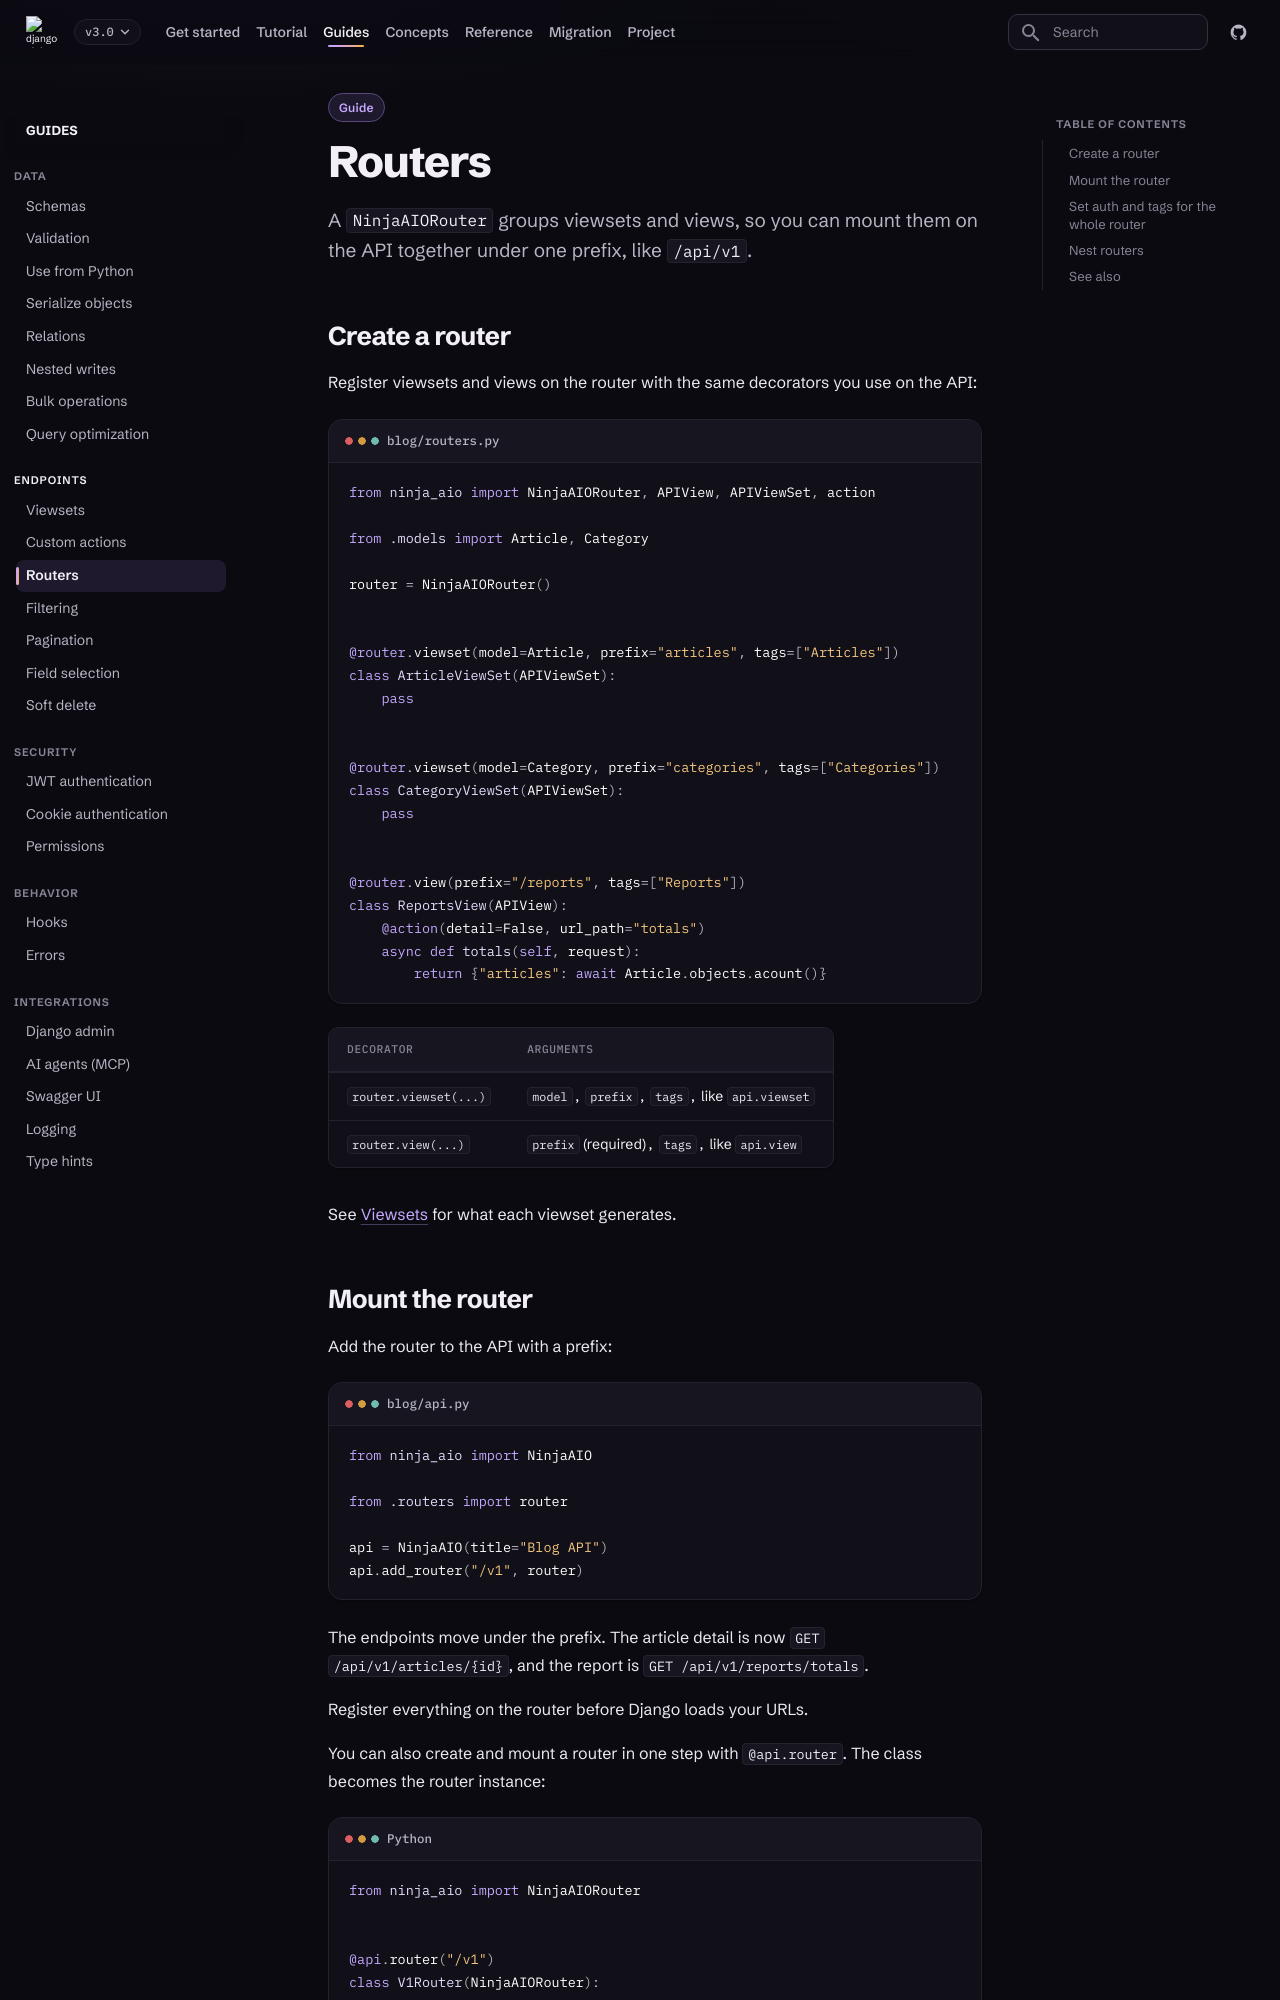

repository: caspel26/django-ninja-aio-crud · page: 3.0.1/guides/routers/index.html · generator: mkdocs

---
type: guide
title: Routers
description: Group viewsets and views in a router and mount it on your API under one prefix.
---

# Routers

A `NinjaAIORouter` groups viewsets and views, so you can mount them on the
API together under one prefix, like `/api/v1`.

## Create a router

Register viewsets and views on the router with the same decorators you use
on the API:

```python title="blog/routers.py"
from ninja_aio import NinjaAIORouter, APIView, APIViewSet, action

from .models import Article, Category

router = NinjaAIORouter()


@router.viewset(model=Article, prefix="articles", tags=["Articles"])
class ArticleViewSet(APIViewSet):
    pass


@router.viewset(model=Category, prefix="categories", tags=["Categories"])
class CategoryViewSet(APIViewSet):
    pass


@router.view(prefix="/reports", tags=["Reports"])
class ReportsView(APIView):
    @action(detail=False, url_path="totals")
    async def totals(self, request):
        return {"articles": await Article.objects.acount()}
```

| Decorator | Arguments |
| --- | --- |
| `router.viewset(...)` | `model`, `prefix`, `tags`, like `api.viewset` |
| `router.view(...)` | `prefix` (required), `tags`, like `api.view` |

See [Viewsets](viewsets.md) for what each viewset generates.
